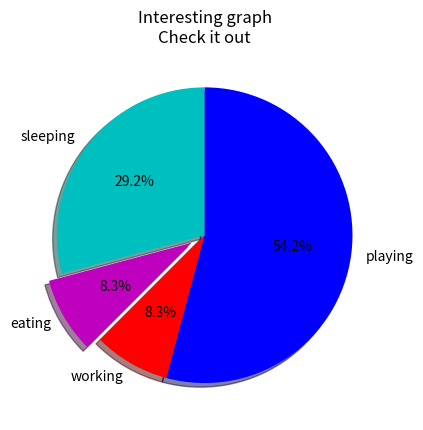

This figure's Python source:
import matplotlib.pyplot as plt

days = [1,2,3,4,5]

sleeping =[7,8,6,11,7]
eating = [2,3,4,3,2]
working  =[7,8,7,2,2]
playing = [8,5,7,8,13]

slices = [7,2,2,13]
activities = ['sleeping','eating','working','playing']
cols=['c','m','r','b']
plt.pie(slices,
labels=activities,
colors=cols,
startangle=90,
shadow=True,
explode=(0,0.1,0,0),
autopct='%1.1f%%')

#plt.xlabel('x')
#plt.ylabel('y')
plt.title('Interesting graph\nCheck it out')
#plt.legend()
plt.show()

